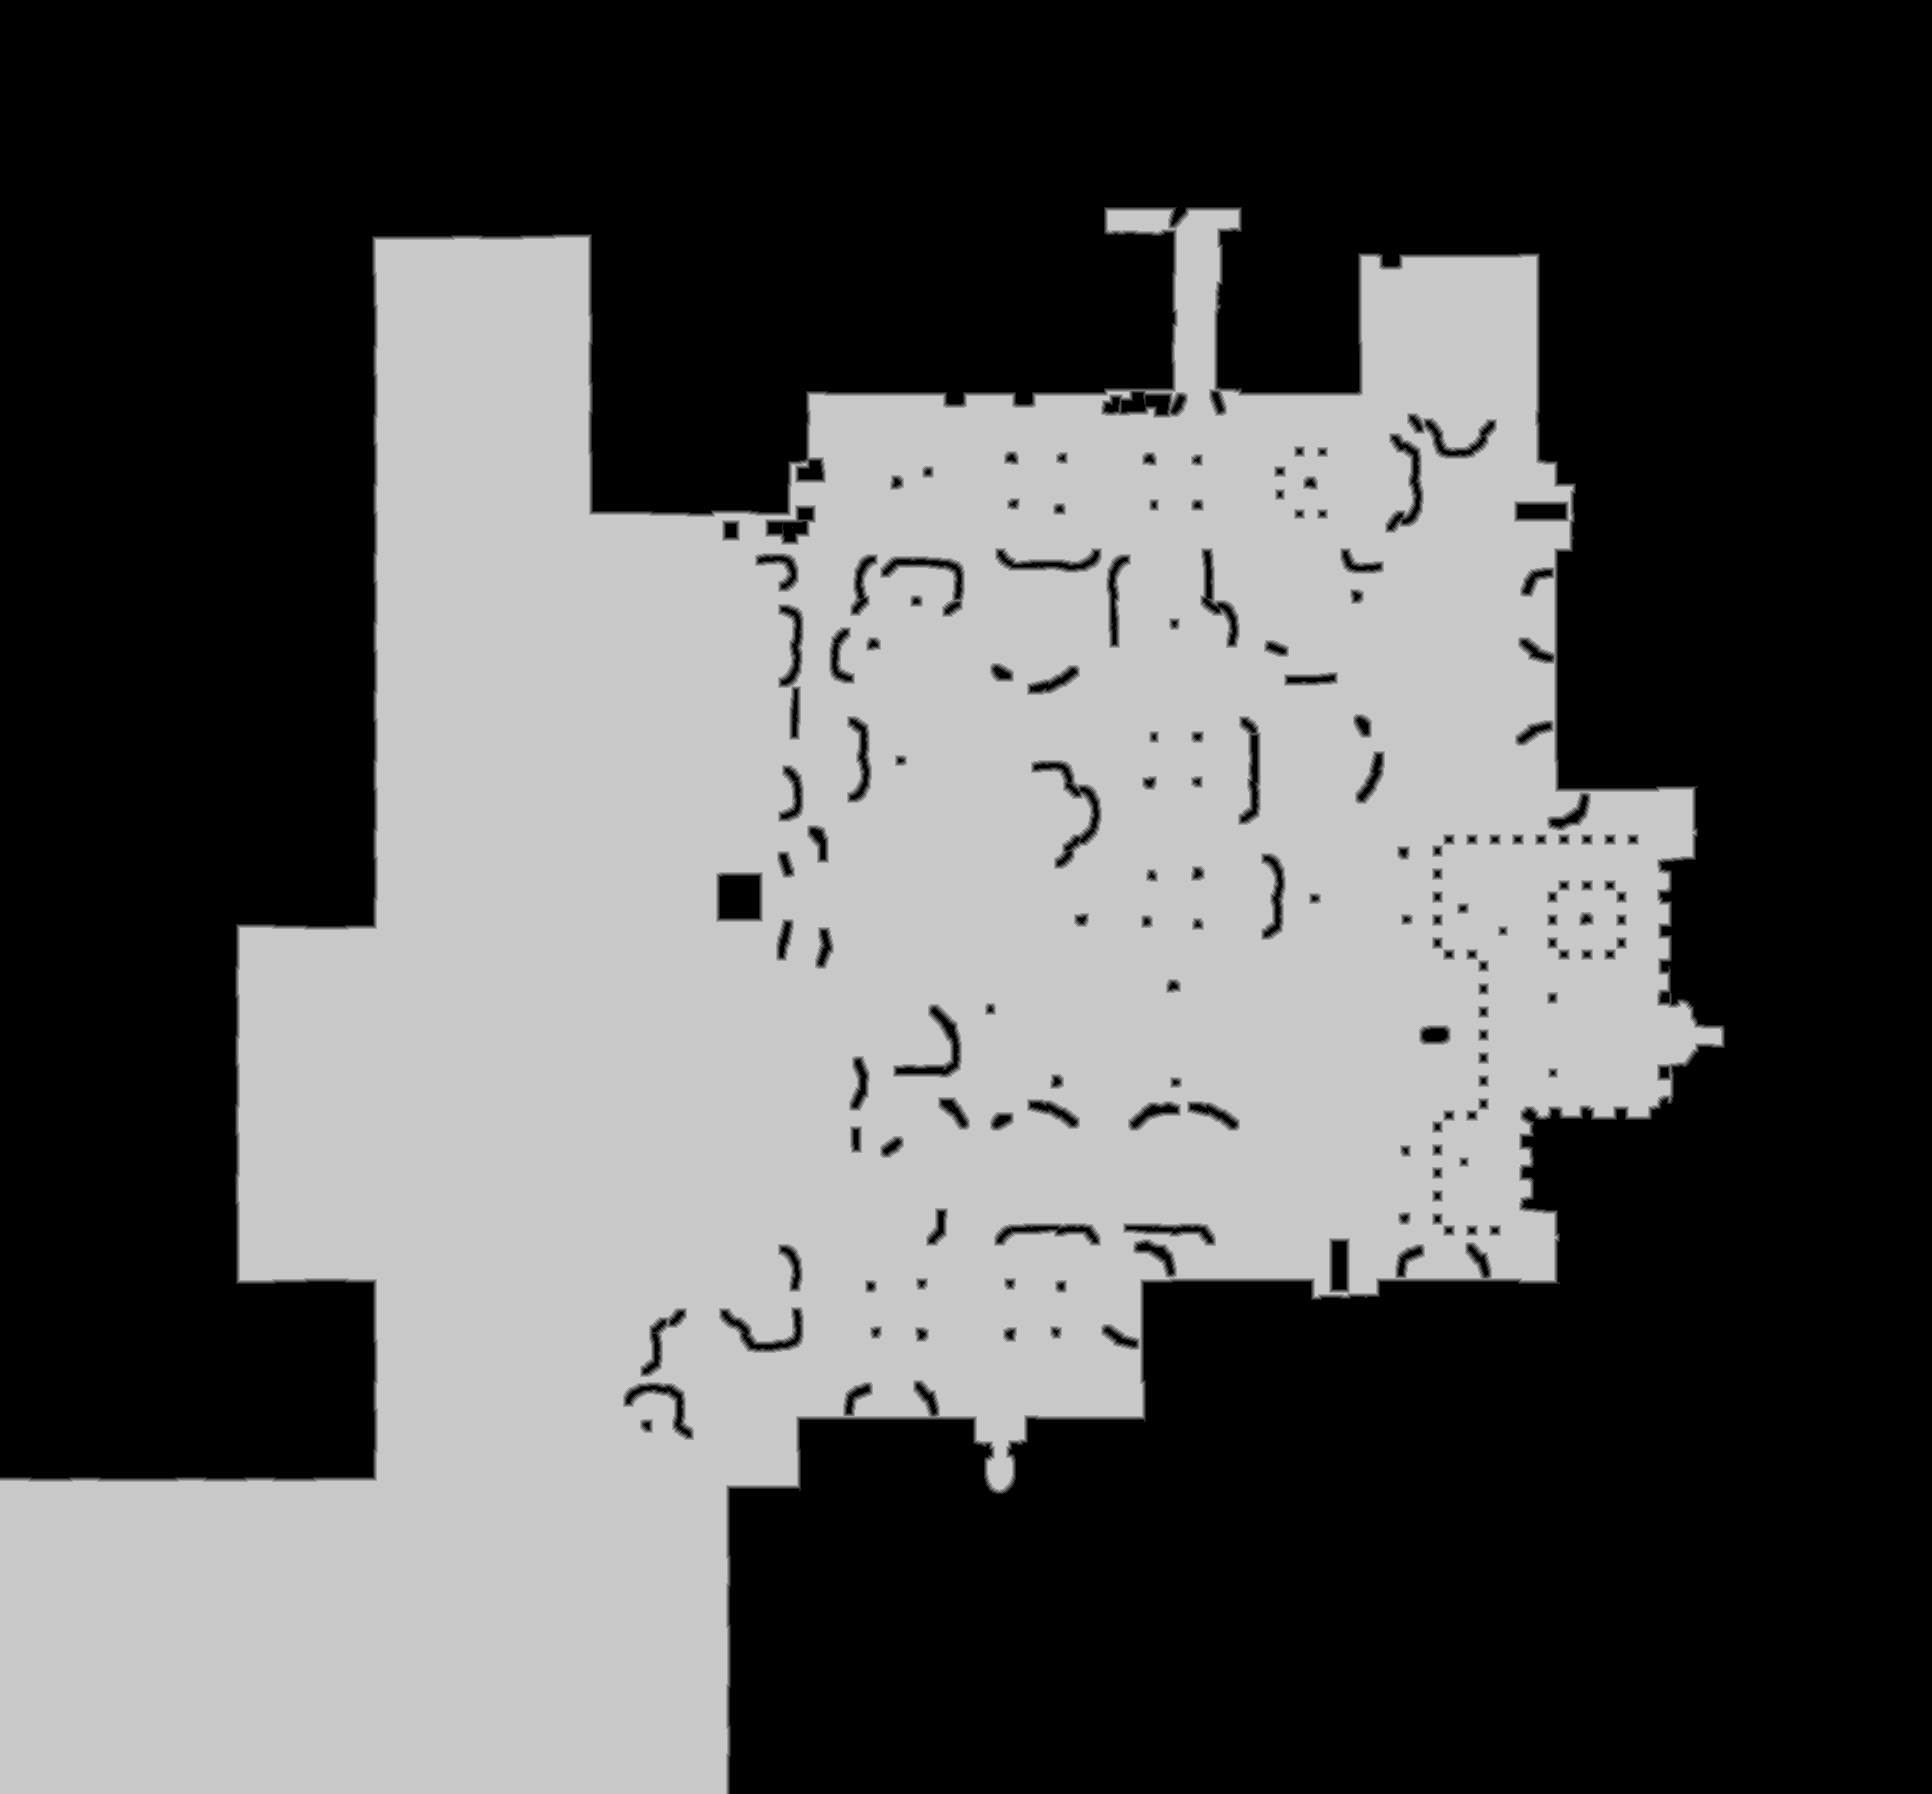

The data file committed next to this chart (first rows):
base	0x52f3dc50000
origin	0x10
stride	966
width	1932
height	1794
nibble	0	1929224
nibble	1	19859
nibble	2	20988
nibble	3	22067
nibble	4	23064
nibble	5	1450806
